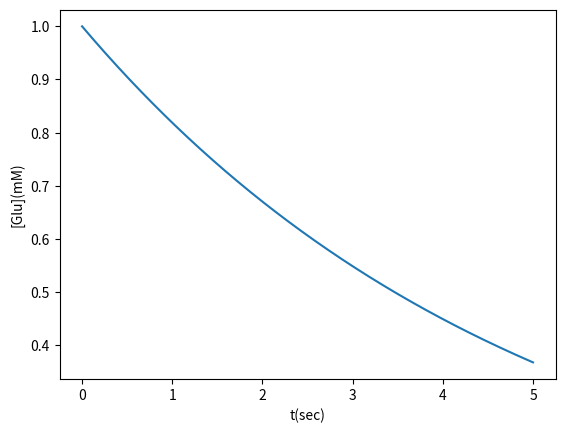

Recreate this plot in Python.
import matplotlib.pyplot as plt

glu = 1.0
t = 0.0
delta_t = 0.01
endtime = 5.0

k = 0.2

glu_list = [ glu ]
t_list = [ t ]

while t < endtime - delta_t / 2 :
    dgludt = - k * glu
    delta_glu = dgludt * delta_t
    glu = glu + delta_glu
    t = t + delta_t

    glu_list.append( glu )
    t_list.append( t )

plt.plot( t_list , glu_list )
plt.xlabel( "t(sec)" )
plt.ylabel( "[Glu](mM)" )
plt.show()
